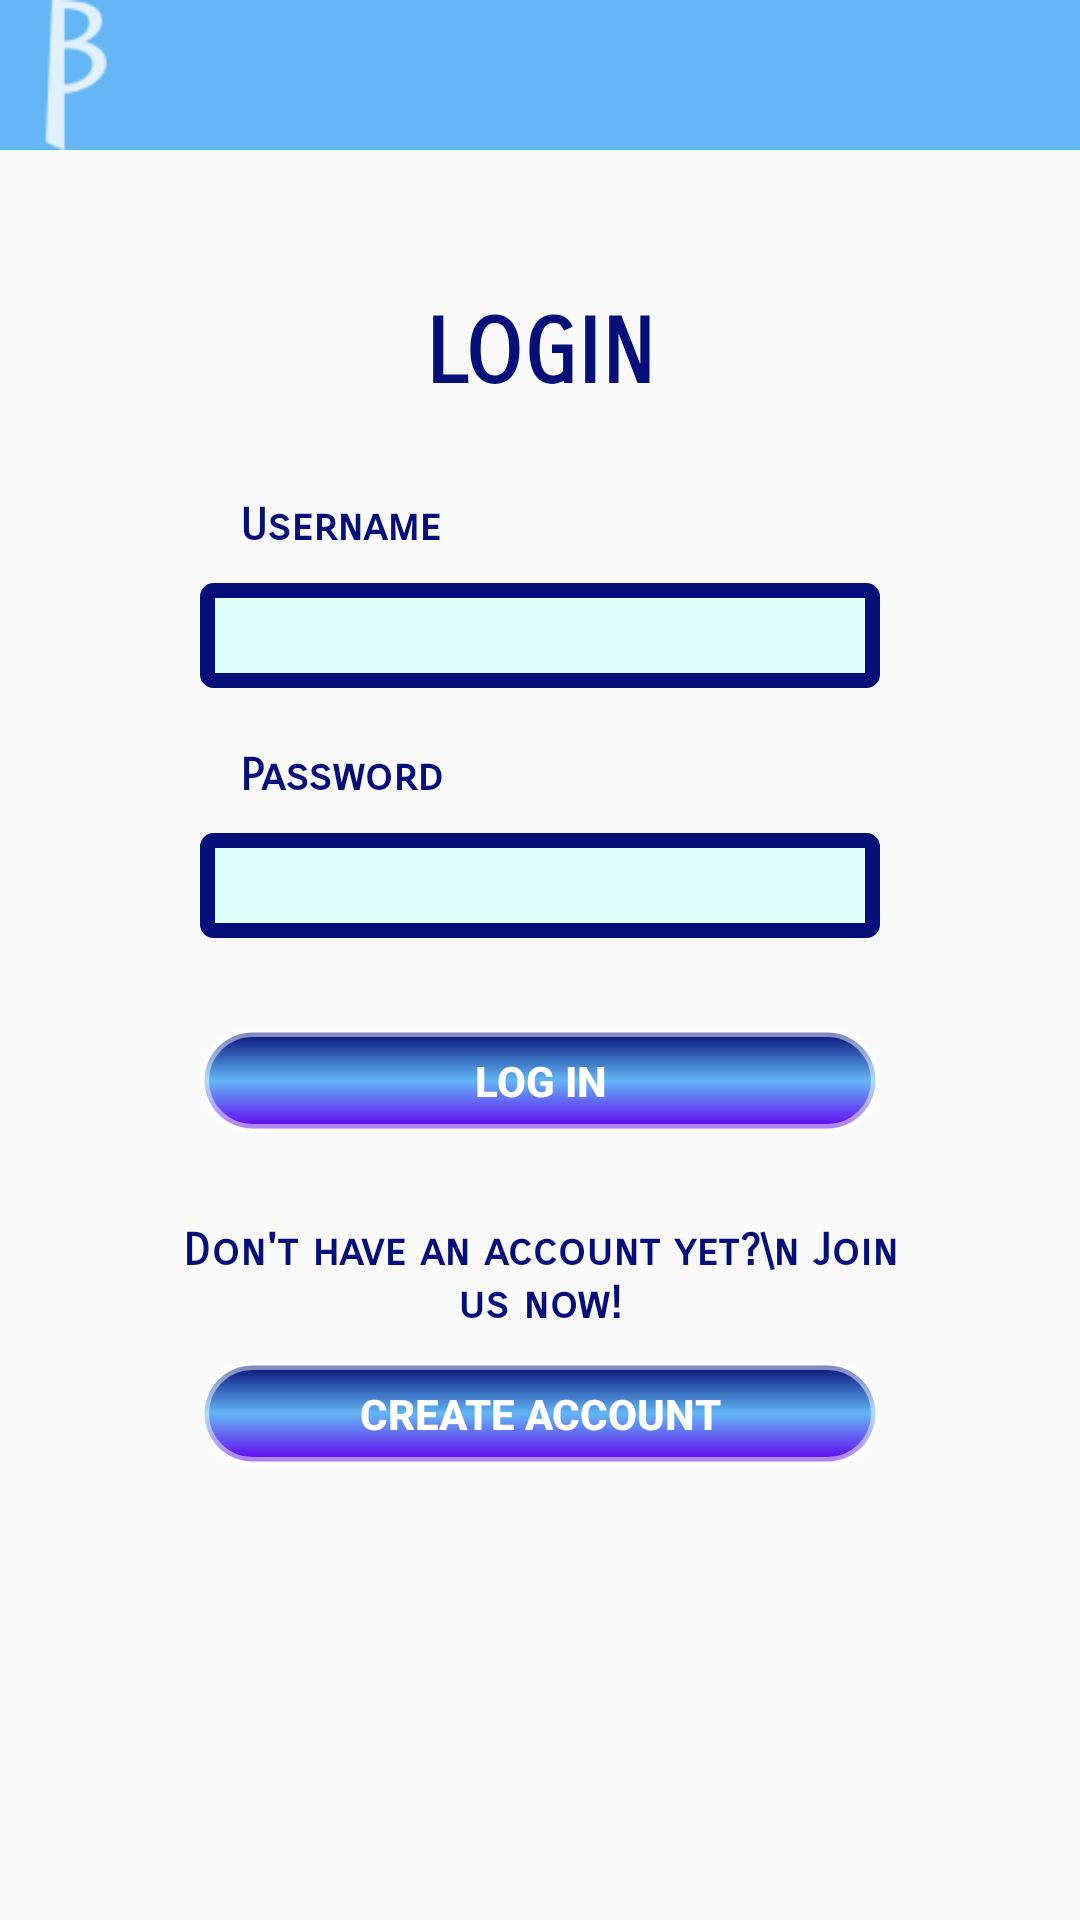

Layout XML and referenced resources for this Android screen:
<!-- AndroidManifest.xml: application theme AppTheme -->
<!-- res/layout/activity_login.xml -->
<?xml version="1.0" encoding="utf-8"?>
<LinearLayout xmlns:android="http://schemas.android.com/apk/res/android"
    xmlns:app="http://schemas.android.com/apk/res-auto"
    xmlns:tools="http://schemas.android.com/tools"
    android:layout_width="match_parent"
    android:layout_height="match_parent"
    android:orientation="vertical"
    tools:context=".LoginActivity">

    <com.google.android.material.appbar.AppBarLayout
        android:layout_width="match_parent"
        android:layout_height="50dp"
        android:background="@color/background">
        <ImageView
            android:id="@+id/header"
            android:layout_width="50dp"
            android:layout_height="50dp"
            android:background="@drawable/logo"
            app:layout_collapseMode="parallax"/>
    </com.google.android.material.appbar.AppBarLayout>

    <TextView
        android:layout_width="match_parent"
        android:layout_height="wrap_content"
        android:text="Login"
        android:id="@+id/loginLabel"
        android:textAllCaps="true"
        android:textColor="@color/dark_blue"
        app:fontFamily="sans-serif-smallcaps"
        android:textSize="30sp"
        android:textStyle="bold"
        android:textAlignment="center"
        android:layout_marginTop="50dp"/>
    <TextView
        android:layout_width="match_parent"
        android:layout_height="wrap_content"
        android:text="Username"
        android:id="@+id/usernameLabel"
        android:textColor="@color/dark_blue"
        app:fontFamily="sans-serif-smallcaps"
        android:textSize="15sp"
        android:textStyle="bold"
        android:layout_marginTop="30dp"
        android:layout_marginLeft="80dp"/>
    <EditText
        android:layout_width="match_parent"
        android:layout_height="35dp"
        android:layout_marginTop="10dp"
        android:layout_marginLeft="200px"
        android:layout_marginRight="200px"
        android:id="@+id/usernameText"
        android:background="@drawable/edit_text_border"/>
    <TextView
        android:layout_width="match_parent"
        android:layout_height="wrap_content"
        android:text="Password"
        android:id="@+id/passwordLabel"
        android:textColor="@color/dark_blue"
        app:fontFamily="sans-serif-smallcaps"
        android:textSize="15sp"
        android:textStyle="bold"
        android:layout_marginTop="20dp"
        android:layout_marginLeft="80dp"/>
    <EditText
        android:layout_width="match_parent"
        android:layout_height="35dp"
        android:layout_marginTop="10dp"
        android:id="@+id/passwordText"
        android:inputType = "textPassword"
        android:layout_marginLeft="200px"
        android:layout_marginRight="200px"
        android:background="@drawable/edit_text_border"/>
    <Button
        android:layout_width="match_parent"
        android:layout_height="35dp"
        android:text="Log In"
        android:id="@+id/buttonLogIn"
        android:textStyle="bold"
        android:textColor="@color/white"
        android:background="@drawable/buttons"
        android:layout_marginTop="30dp"
        android:layout_marginLeft="200px"
        android:layout_marginRight="200px"/>
    <TextView
        android:layout_width="match_parent"
        android:layout_height="wrap_content"
        android:text="Don't have an account yet?\n Join us now!"
        android:id="@+id/newAccLabel"
        android:textColor="@color/dark_blue"
        app:fontFamily="sans-serif-smallcaps"
        android:textSize="15sp"
        android:textStyle="bold"
        android:textAlignment="center"
        android:layout_marginTop="30dp"
        android:layout_marginLeft="50dp"
        android:layout_marginRight="50dp"/>
    <Button
        android:layout_width="match_parent"
        android:layout_height="35dp"
        android:text="Create account"
        android:id="@+id/buttonCreateAcc"
        android:textStyle="bold"
        android:textColor="@color/white"
        android:background="@drawable/buttons"
        android:layout_marginTop="10dp"
        android:layout_marginLeft="200px"
        android:layout_marginRight="200px"/>

</LinearLayout>
<!-- resources referenced by this layout -->
<resources>
  <color name="background">#64b6f5</color>
  <color name="dark_blue">#040f78</color>
  <color name="white">#FFFFFFFF</color>
  <!-- drawable buttons (drawable) -->
  <?xml version="1.0" encoding="utf-8"?>
  <shape xmlns:android="http://schemas.android.com/apk/res/android">
      <stroke android:width="3dp"
          android:color="#80FFFFFF" />
  
      <corners android:radius="25dp" />
  
      <gradient android:angle="270"
          android:centerColor="@color/background"
          android:endColor="@color/purple_500"
          android:startColor="@color/dark_blue" />
  </shape>
  <!-- drawable edit_text_border (drawable) -->
  <?xml version="1.0" encoding="utf-8"?>
  <shape xmlns:android="http://schemas.android.com/apk/res/android"
      android:shape="rectangle">
      <solid
          android:color="#e0fffa"/>
  
      <corners
          android:bottomRightRadius="2dp"
          android:bottomLeftRadius="2dp"
          android:topLeftRadius="2dp"
          android:topRightRadius="2dp"/>
      <stroke
          android:color="@color/dark_blue"
          android:width="5dp"/>
  </shape>
  <!-- drawable logo: png bitmap (drawable-hdpi, 555 bytes) -->
  <style name="AppTheme" parent="Theme.AppCompat.Light.NoActionBar">
      </style>
  <color name="purple_500">#FF6200EE</color>
</resources>
